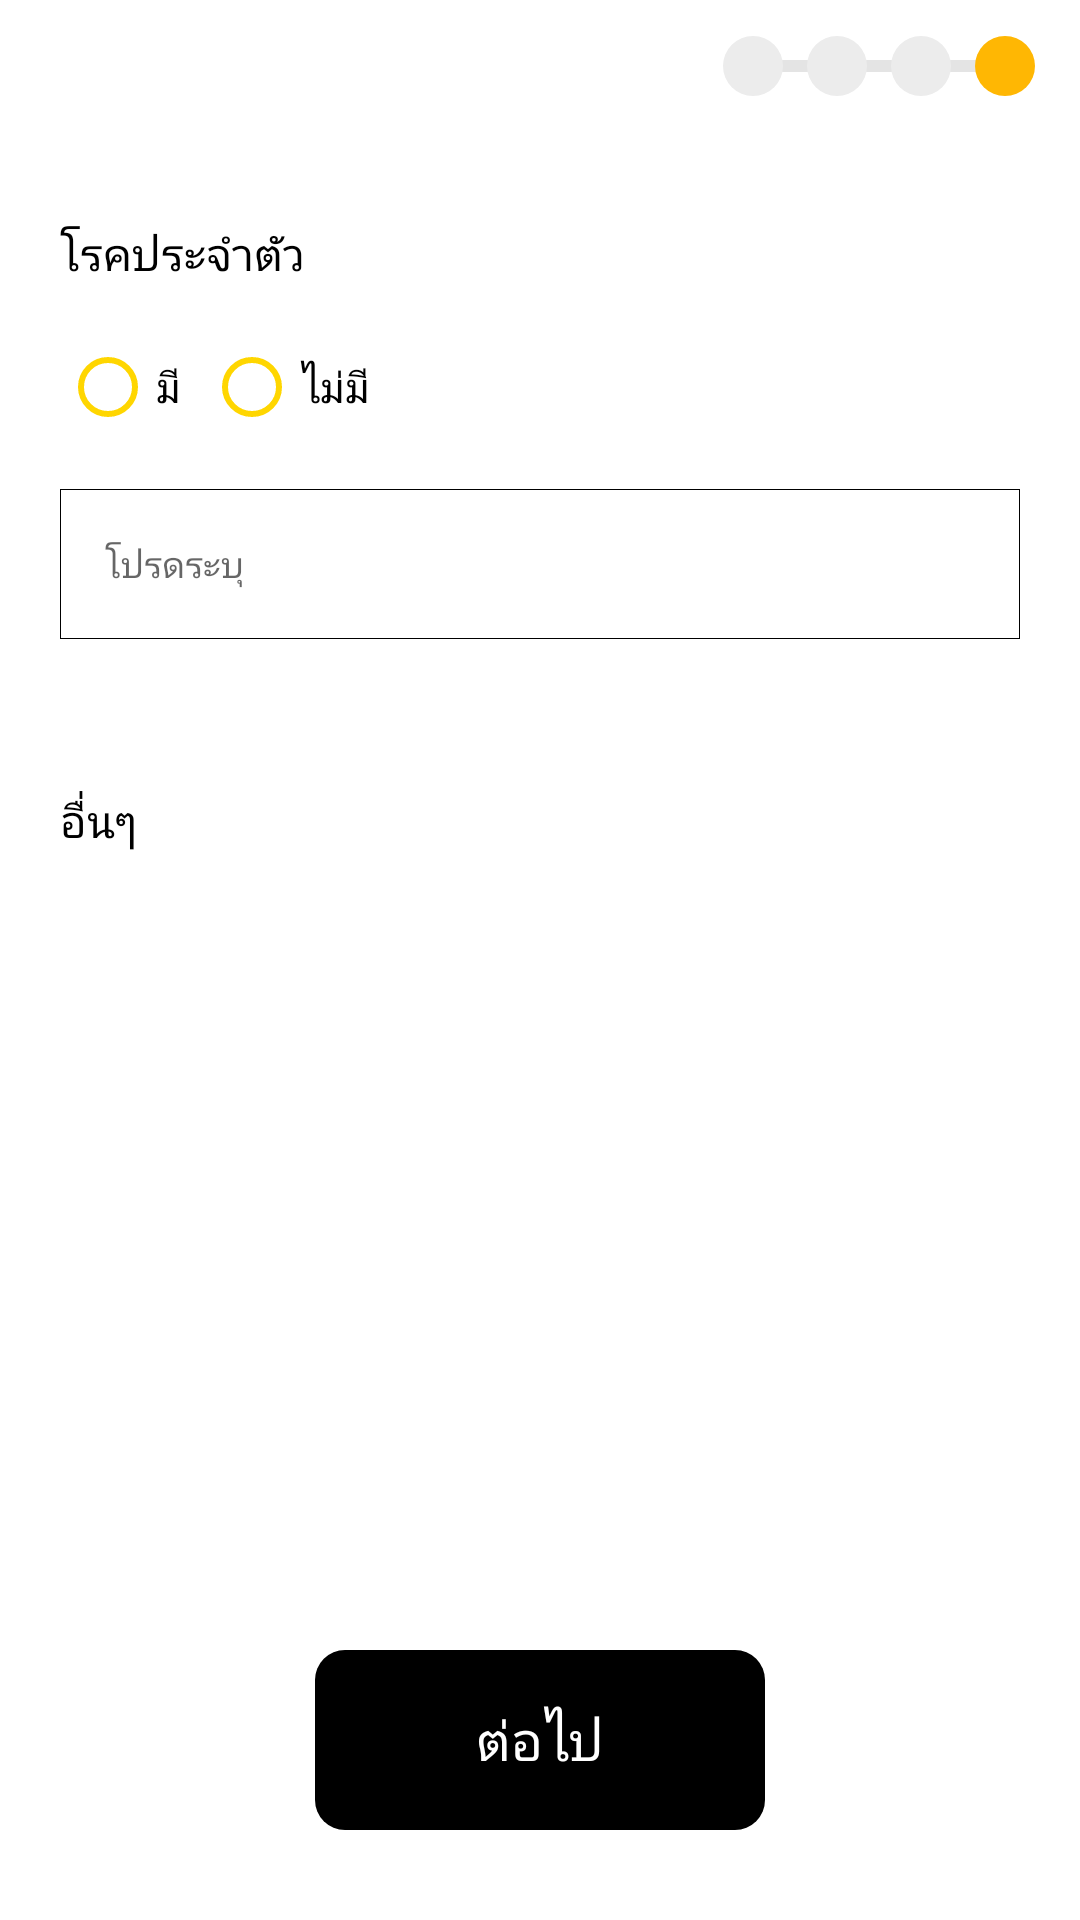

This screen was rendered from an Android layout file. Write that file and the resources it references.
<!-- AndroidManifest.xml: application theme Theme.Soberkotlin -->
<!-- res/layout/fragment_add_profile3.xml -->
<?xml version="1.0" encoding="utf-8"?>
<RelativeLayout
    xmlns:android="http://schemas.android.com/apk/res/android"
    xmlns:app="http://schemas.android.com/apk/res-auto"
    xmlns:tools="http://schemas.android.com/tools"
    android:layout_width="match_parent"
    android:layout_height="match_parent"
    tools:context=".activity.ProfileSelectPhotoActivity">


    <RelativeLayout
        android:id="@+id/bar3"
        android:layout_width="match_parent"
        android:layout_height="wrap_content">

        <ImageButton
            android:visibility="gone"
            android:id="@+id/btn_back_fm"
            android:layout_width="wrap_content"
            android:layout_height="wrap_content"
            android:layout_alignParentStart="true"
            android:layout_marginLeft="15dp"
            android:layout_marginTop="10dp"
            android:background="@drawable/ic_back_circle" />

        <ImageButton
            android:id="@+id/component_page"
            android:layout_width="wrap_content"
            android:layout_height="wrap_content"
            android:layout_alignParentEnd="true"
            android:layout_marginTop="12dp"
            android:layout_marginEnd="15dp"
            android:layout_marginBottom="12dp"
            android:background="@drawable/ic_component_4" />


    </RelativeLayout>


    <LinearLayout
        android:layout_width="match_parent"
        android:layout_height="wrap_content"
        android:layout_below="@+id/bar3"
        android:orientation="vertical"
        android:padding="20dp">


        <LinearLayout
            android:layout_width="match_parent"
            android:layout_height="wrap_content"
            android:layout_marginTop="10dp"
            android:orientation="horizontal">

            <TextView
                android:layout_width="wrap_content"
                android:layout_height="wrap_content"
                android:fontFamily="@font/kanitlight"
                android:text="@string/disease"
                android:textColor="@color/black"
                android:textSize="15dp" />

            <TextView
                android:id="@+id/alert_disease"
                android:layout_width="wrap_content"
                android:layout_height="wrap_content"
                android:layout_marginLeft="10dp"
                android:fontFamily="@font/kanitlight"
                android:text="@string/choose_one"
                android:textColor="#FF0000"
                android:visibility="invisible" />

        </LinearLayout>


        <RadioGroup
            android:id="@+id/disease"
            android:layout_width="match_parent"
            android:layout_height="wrap_content"
            android:layout_marginTop="10dp"
            android:orientation="horizontal">

            <RadioButton
                android:id="@+id/have"
                android:layout_width="wrap_content"
                android:layout_height="wrap_content"
                android:buttonTint="#FFD600"
                android:fontFamily="@font/kanitlight"
                android:text="@string/have"
                android:textColor="@color/black" />

            <RadioButton
                android:id="@+id/notHave"
                android:layout_width="wrap_content"
                android:layout_height="wrap_content"
                android:buttonTint="#FFD600"
                android:fontFamily="@font/kanitlight"
                android:text="@string/have_not"
                android:textColor="@color/black" />

        </RadioGroup>

        <EditText
            android:id="@+id/diseaseAdd"
            android:layout_width="match_parent"
            android:layout_height="wrap_content"
            android:layout_marginTop="10dp"
            android:background="@drawable/edit_text_box"
            android:fontFamily="@font/kanitlight"
            android:hint="@string/pl_enter"
            android:padding="15dp"
            android:textAlignment="textStart"
            android:textSize="12dp" />

        <LinearLayout
            android:layout_width="match_parent"
            android:layout_height="wrap_content"
            android:layout_marginTop="50dp"
            android:orientation="horizontal">

            <TextView
                android:layout_width="wrap_content"
                android:layout_height="wrap_content"
                android:fontFamily="@font/kanitlight"
                android:text="@string/other_gen"
                android:textColor="@color/black"
                android:textSize="15dp" />


        </LinearLayout>

        <androidx.recyclerview.widget.RecyclerView
            android:id="@+id/list"
            android:layout_width="match_parent"
            android:layout_height="wrap_content"
            android:layout_marginTop="13dp" />


    </LinearLayout>


    <RelativeLayout
        android:id="@+id/btn_confirm"
        android:layout_width="wrap_content"
        android:layout_height="wrap_content"
        android:layout_alignParentBottom="true"
        android:layout_centerInParent="true"
        android:layout_marginBottom="30dp"
        android:background="@drawable/selector_button2">


        <TextView
            android:layout_width="wrap_content"
            android:layout_height="wrap_content"
            android:layout_centerInParent="true"
            android:fontFamily="@font/kanitregular"
            android:text="@string/next"
            android:textColor="@color/white"
            android:textSize="18dp" />

    </RelativeLayout>

























    <LinearLayout
        android:layout_width="wrap_content"
        android:layout_height="wrap_content"
        android:layout_below="@+id/bar3"
        android:visibility="gone"
        android:layout_centerInParent="true"
        android:layout_marginTop="100dp"
        android:orientation="vertical">


        <LinearLayout
            android:layout_width="match_parent"
            android:layout_height="wrap_content"
            android:layout_marginTop="20dp"
            android:orientation="horizontal">

            <TextView
                android:layout_width="wrap_content"
                android:layout_height="wrap_content"
                android:fontFamily="@font/kanitmedium"
                android:text="อัพโหลดภาพผู้ได้รับการทดสอบ"
                android:textSize="15dp" />

        </LinearLayout>


        <LinearLayout
            android:layout_width="match_parent"
            android:layout_height="wrap_content"
            android:layout_marginTop="10dp"
            android:gravity="center"
            android:orientation="vertical">


            <ImageView
                android:id="@+id/pic"
                android:layout_width="200dp"
                android:layout_height="200dp"
                android:layout_margin="20dp"
                android:background="@drawable/sl_pic" />


            <RelativeLayout
                android:id="@+id/btn_photo"
                android:layout_width="wrap_content"
                android:layout_height="wrap_content"
                android:layout_alignParentBottom="true"
                android:layout_centerHorizontal="true"
                android:layout_marginTop="10dp"
                android:background="@drawable/selector_button2">


                <TextView
                    android:layout_width="wrap_content"
                    android:layout_height="wrap_content"
                    android:layout_centerInParent="true"
                    android:fontFamily="@font/kanitlight"
                    android:text="ยืนยัน"
                    android:textColor="@color/white"
                    android:textSize="12dp" />


            </RelativeLayout>

            <RelativeLayout
                android:id="@+id/btn_skip"
                android:layout_width="wrap_content"
                android:layout_height="wrap_content"
                android:layout_alignParentBottom="true"
                android:layout_centerHorizontal="true"
                android:layout_marginTop="10dp"
                android:background="@drawable/selector_button2">


                <TextView
                    android:layout_width="wrap_content"
                    android:layout_height="wrap_content"
                    android:layout_centerInParent="true"
                    android:fontFamily="@font/kanitlight"
                    android:text="ข้าม"
                    android:textColor="@color/white"
                    android:textSize="12dp" />


            </RelativeLayout>


        </LinearLayout>


    </LinearLayout>

</RelativeLayout>
<!-- resources referenced by this layout -->
<resources>
  <color name="black">#FF000000</color>
  <color name="white">#FFFFFFFF</color>
  <!-- drawable edit_text_box (drawable) -->
  <?xml version="1.0" encoding="utf-8"?>
  <selector
      xmlns:android="http://schemas.android.com/apk/res/android">
      <item>
          <shape android:shape="rectangle">
  
              <stroke android:width="0.1dp"/>
              <corners android:radius="0dp"/>
              <size android:height="50dp" android:width="110dp"/>
          </shape>
      </item>
  </selector>
  <!-- drawable ic_component_4 (drawable) -->
  <vector xmlns:android="http://schemas.android.com/apk/res/android"
      android:width="104dp"
      android:height="20dp"
      android:viewportWidth="104"
      android:viewportHeight="20">
    <path
        android:pathData="M10,8h89v4h-89z"
        android:fillColor="#E4E4E4"/>
    <path
        android:pathData="M10,10m-10,0a10,10 0,1 1,20 0a10,10 0,1 1,-20 0"
        android:fillColor="#ECECEC"/>
    <path
        android:pathData="M38,10m-10,0a10,10 0,1 1,20 0a10,10 0,1 1,-20 0"
        android:fillColor="#ECECEC"/>
    <path
        android:pathData="M66,10m-10,0a10,10 0,1 1,20 0a10,10 0,1 1,-20 0"
        android:fillColor="#ECECEC"/>
    <path
        android:pathData="M94,10m-10,0a10,10 0,1 1,20 0a10,10 0,1 1,-20 0"
        android:fillColor="#FFB703"/>
  </vector>
  <!-- drawable selector_button2 (drawable) -->
  <?xml version="1.0" encoding="utf-8"?>
  <selector
      xmlns:android="http://schemas.android.com/apk/res/android">
      <item>
          <shape android:shape="rectangle">
  
              <corners android:radius="10dp"/>
              <size android:height="60dp" android:width="150dp"/>
              <gradient android:angle="45"
                  android:startColor="@color/black"
                  android:endColor="@color/black"/>
          </shape>
      </item>
  </selector>
  <string name="choose_one">เลือกข้อใดข้อหนึ่ง</string>
  <string name="disease">โรคประจำตัว</string>
  <string name="have">มี</string>
  <string name="have_not">ไม่มี</string>
  <string name="next">ต่อไป</string>
  <string name="other_gen">อื่นๆ</string>
  <string name="pl_enter">โปรดระบุ</string>
  <style name="Theme.Soberkotlin" parent="Theme.MaterialComponents.DayNight.DarkActionBar">
          
          <item name="colorPrimary">@color/primary_color</item>
          <item name="colorPrimaryVariant">#FBD51A</item>
          <item name="colorOnPrimary">@color/white</item>
          
          <item name="colorSecondary">@color/teal_200</item>
          <item name="colorSecondaryVariant">@color/teal_700</item>
          <item name="colorOnSecondary">@color/black</item>
          
          <item name="android:statusBarColor" tools:targetApi="l">?attr/colorPrimaryVariant</item>
          
      </style>
  <color name="primary_color">#FFD400</color>
  <color name="teal_200">#FF03DAC5</color>
  <color name="teal_700">#FF018786</color>
</resources>
